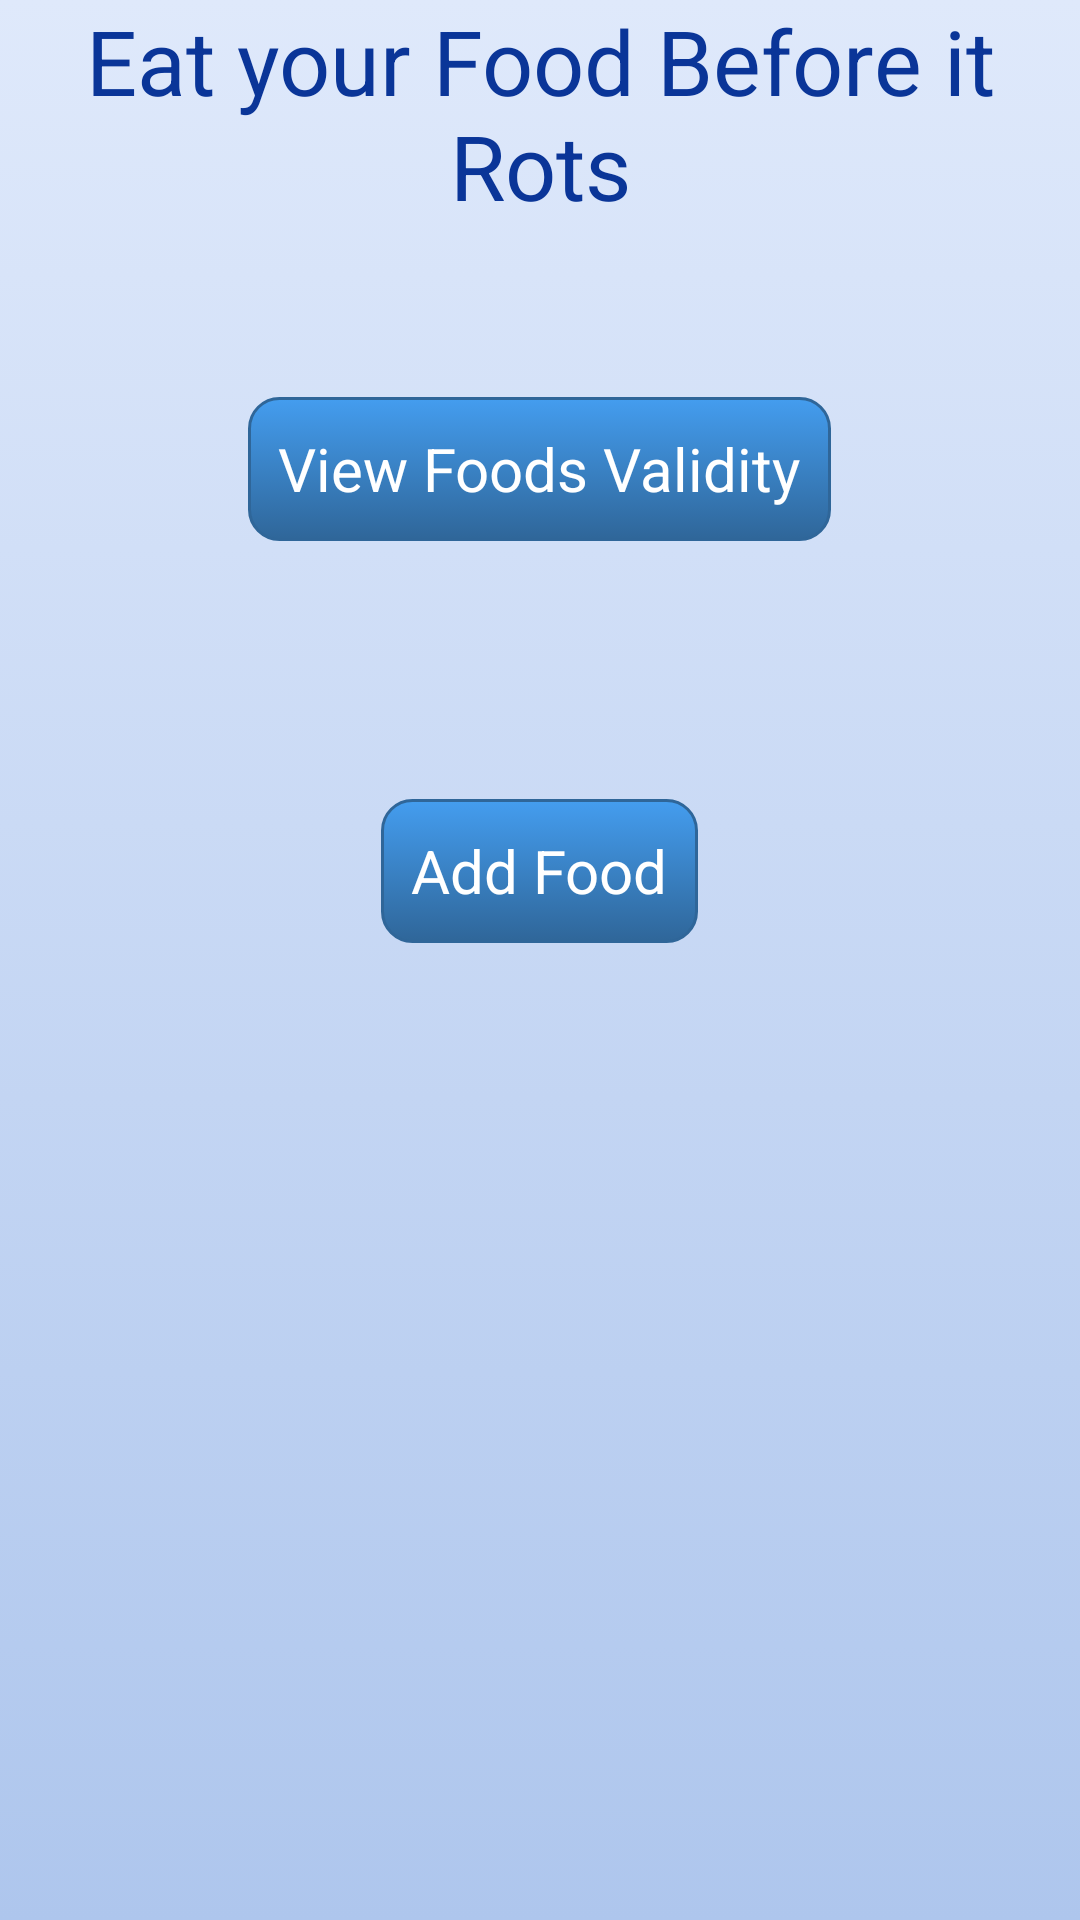

Produce the Android XML layout that renders to this screen, including the resource entries it uses.
<!-- AndroidManifest.xml: application theme AppTheme -->
<!-- res/layout/home.xml -->
<LinearLayout xmlns:android="http://schemas.android.com/apk/res/android"
    xmlns:tools="http://schemas.android.com/tools"
    style="@style/backgroundColor"
    android:layout_width="match_parent"
    android:layout_height="match_parent"
    android:orientation="vertical"
    android:paddingBottom="@dimen/activity_vertical_margin"
    android:paddingLeft="@dimen/activity_horizontal_margin"
    android:paddingRight="@dimen/activity_horizontal_margin"
    android:paddingTop="@dimen/activity_vertical_margin"
    tools:context="com.sol.foodvalidity.activity.main.HomeActivity" >

    <TextView
        android:id="@+id/welcomMsg"
        style="@style/PageTitleStyle"
	    android:gravity="center"
        android:layout_width="match_parent"
        android:layout_height="wrap_content"
        android:layout_gravity="center_horizontal|top"
        android:text="@string/welcom_msg" />

    <TextView
        android:id="@+id/nullTextView1"
        android:layout_width="wrap_content"
        android:layout_height="wrap_content"
        android:text="" />
    <TextView
        android:id="@+id/nullTextView5"
        android:layout_width="wrap_content"
        android:layout_height="wrap_content"
        android:text="" />
    <TextView
        android:id="@+id/nullTextView6"
        android:layout_width="wrap_content"
        android:layout_height="wrap_content"
        android:text="" />

    <Button
        android:id="@+id/viewFoodsValidity"
        style="@style/buttonAction"
        android:layout_width="wrap_content"
        android:layout_height="wrap_content"
        android:layout_gravity="center"
        android:text="@string/view_food_validity" />

    <TextView
        android:id="@+id/nullTextView2"
        android:layout_width="wrap_content"
        android:layout_height="wrap_content"
        android:text="" />

    <Button
        android:id="@+id/goRegister"
        style="@style/buttonAction"
        android:layout_width="wrap_content"
        android:layout_height="wrap_content"
        android:layout_gravity="center"
        android:visibility="invisible"
        android:text="@string/register" />

    <TextView
        android:id="@+id/nullTextView3"
        android:layout_width="wrap_content"
        android:layout_height="wrap_content"
        android:text="" />

    <Button
        android:id="@+id/txvAddFoodTitle"
        style="@style/buttonAction"
        android:layout_width="wrap_content"
        android:layout_height="wrap_content"
        android:layout_gravity="center"
        android:text="@string/add_food" />

</LinearLayout>
<!-- resources referenced by this layout -->
<resources>
  <string name="add_food">Add Food</string>
  <string name="register">Register</string>
  <string name="view_food_validity">View Foods Validity</string>
  <string name="welcom_msg">Eat your Food Before it Rots</string>
  <style name="PageTitleStyle" parent="android:Widget.Holo.Light.TextView">
          <item name="android:textColor">#0A3598</item>
          <item name="android:textSize">30sp</item>
      </style>
  <style name="backgroundColor">
          <item name="android:background">@drawable/background_selector</item>
      </style>
  <style name="buttonAction" parent="android:Widget.Holo.Light.Button">
          <item name="android:background">@drawable/button_selector</item>
          <item name="android:textColor">#ffffff</item>
          <item name="android:textSize">20sp</item>
      </style>
  <style name="AppTheme" parent="AppBaseTheme">
          
  		<item name="android:actionOverflowButtonStyle">@style/MyActionButtonOverflow</item>
  		<item name="android:actionBarStyle">@style/MyActionBar</item>
      </style>
  <!-- drawable background_selector (drawable) -->
  <?xml version="1.0" encoding="utf-8"?>
  
  <selector xmlns:android="http://schemas.android.com/apk/res/android">
  
      <item android:drawable="@drawable/background_pressed" android:state_pressed="true"></item>
      <item android:drawable="@drawable/background_default"></item>
  
  </selector>
  <!-- drawable button_selector (drawable) -->
  <?xml version="1.0" encoding="utf-8"?>
  
  <selector xmlns:android="http://schemas.android.com/apk/res/android">
  
      <item android:drawable="@drawable/button_pressed" android:state_pressed="true"></item>
      <item android:drawable="@drawable/button_focused" android:state_focused="true"></item>
      <item android:drawable="@drawable/button_default"></item>
  
  </selector>
  <style name="AppBaseTheme" parent="android:Theme.Holo.Light">
      </style>
  <style name="MyActionButtonOverflow" parent="android:style/Widget.Holo.Light.ActionButton.Overflow">
  		<item name="android:src">@drawable/setting</item>
  	</style>
  <style name="MyActionBar" parent="@android:style/Widget.Holo.Light.ActionBar.Solid.Inverse">
          <item name="android:background">@drawable/background3</item>
  	</style>
  <!-- drawable background_pressed (drawable) -->
  <?xml version="1.0" encoding="utf-8"?>
  
  <shape xmlns:android="http://schemas.android.com/apk/res/android"
      android:shape="rectangle" >
  
      <gradient
          android:angle="270"
          android:startColor="#D7FAF4"
          android:endColor="#A7ECE0" />
      
  
  
  </shape>
  <!-- drawable background_default (drawable) -->
  <?xml version="1.0" encoding="utf-8"?>
  
  <shape xmlns:android="http://schemas.android.com/apk/res/android"
      android:shape="rectangle" >
  
      <gradient
          android:angle="270"
          android:startColor="#DFE9FB"
          android:endColor="#AEC6ED" />
  
  
  
  </shape>
  <!-- drawable button_focused (drawable) -->
  <?xml version="1.0" encoding="utf-8"?>
  
  <shape xmlns:android="http://schemas.android.com/apk/res/android"
      android:shape="rectangle" >
  
      <corners android:radius="14dp" />
  
      <solid android:color="#6B7FFF" />
  
      <padding
          android:bottom="0dp"
          android:left="0dp"
          android:right="0dp"
          android:top="0dp" />
  
      <size
          android:height="60dp"
          android:width="270dp" />
  
  </shape>
  <!-- drawable button_default (drawable) -->
  <?xml version="1.0" encoding="utf-8"?>
  
  <shape xmlns:android="http://schemas.android.com/apk/res/android"
      android:shape="rectangle" >
  
      <gradient
          android:angle="270"
          android:endColor="#2f6699"
          android:startColor="#449def" />
  
      <stroke
          android:width="1dp"
          android:color="#2f6699" />
  
      <corners android:radius="10dp" />
  
      <padding
          android:bottom="10dp"
          android:left="10dp"
          android:right="10dp"
          android:top="10dp" />
  
  </shape>
</resources>
